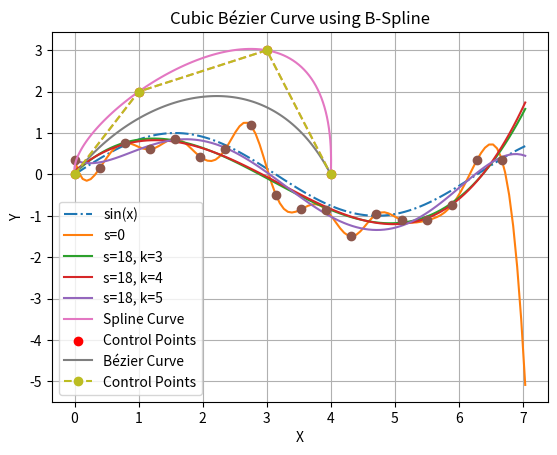
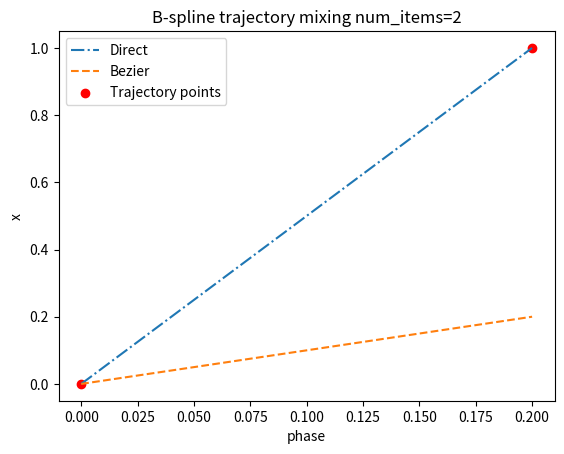
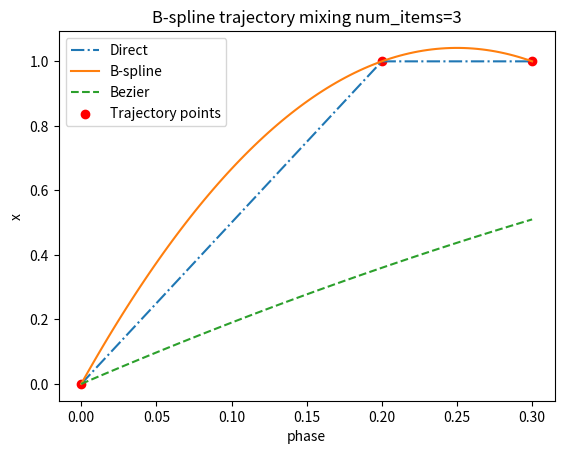
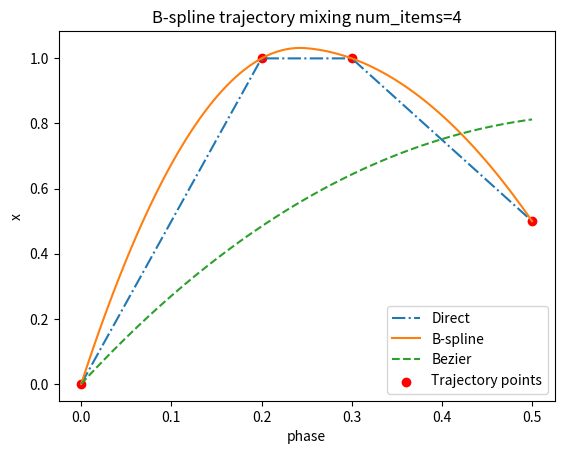
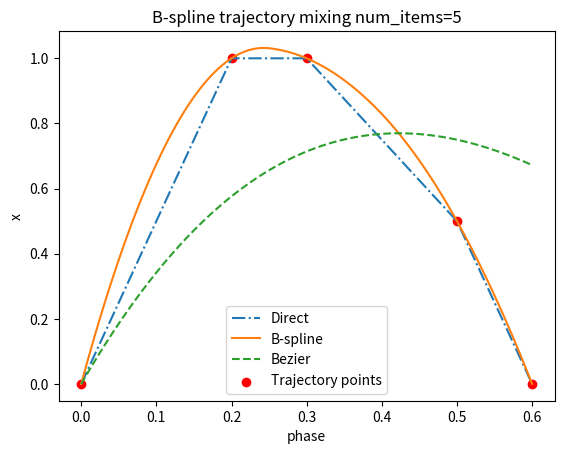
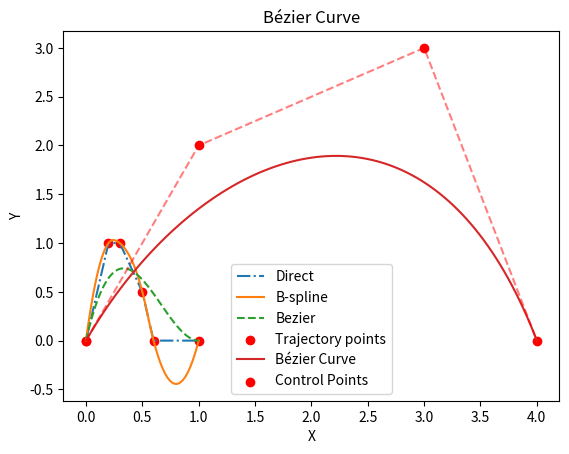
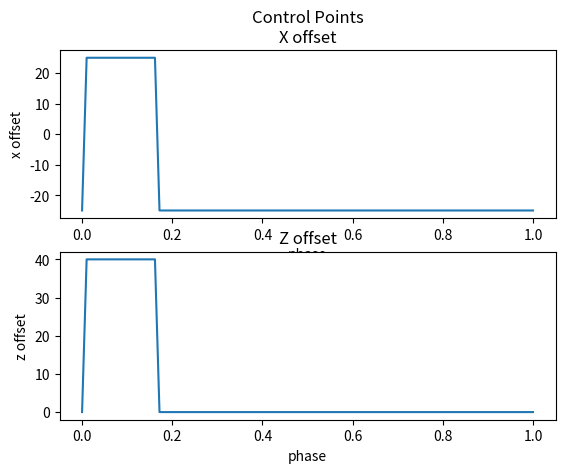
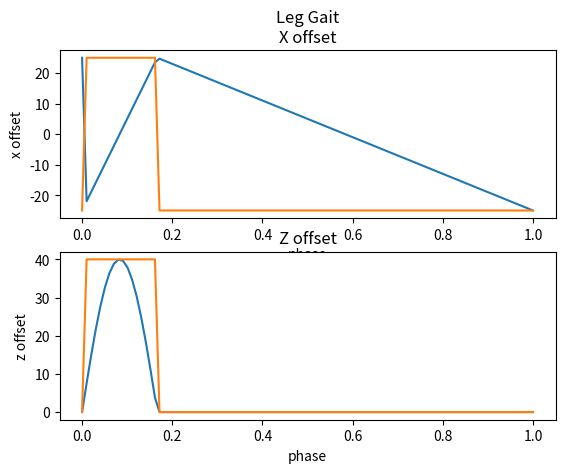
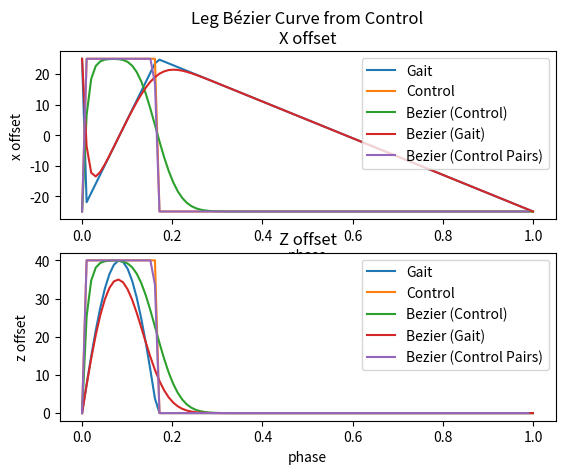
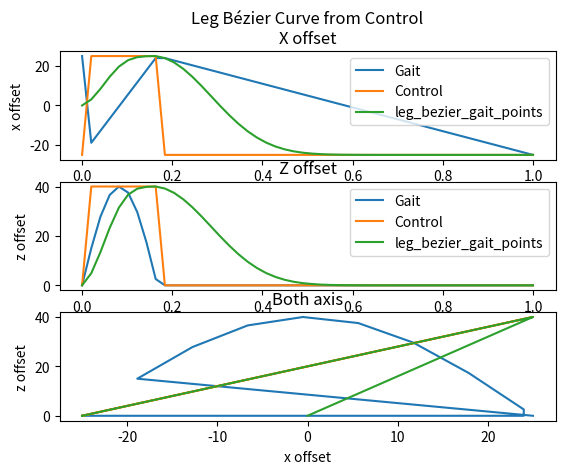

Here is the Python script that generated these plots, in order: (Note: this script raises an exception after producing the figures.)
# For local development enable python modules live reloading
%load_ext autoreload
%autoreload 2

# Setup for Google Colab
import importlib.util

IN_COLAB = (
    importlib.util.find_spec('google') is not None
    and importlib.util.find_spec('google.colab') is not None
)

if IN_COLAB:
    try:
        import plotting  # noqa: F401
        import point  # noqa: F401
    except ImportError:
        !git clone --filter=blob:none --no-checkout --depth 1 --sparse https://github.com/Dr-QP/Dr.QP.git --branch=main
        !cd Dr.QP && git sparse-checkout add notebooks && git checkout && cd ..
        !mv Dr.QP/notebooks/* .
        !mv Dr.QP/* .
        !rm -rf Dr.QP
        %pip install -r requirements.txt
        print('\n\n\nRestarting runtime to pick up the new modules...')
        import os

        os.kill(os.getpid(), 9)

%matplotlib ipympl

# Example from https://docs.scipy.org/doc/scipy/tutorial/interpolate/smoothing_splines.html

import numpy as np
from scipy.interpolate import make_splrep
import matplotlib.pyplot as plt

x = np.arange(0, 2 * np.pi + np.pi / 4, 2 * np.pi / 16)
rng = np.random.default_rng()
y = np.sin(x) + 0.4 * rng.standard_normal(size=len(x))


xnew = np.arange(0, 9 / 4, 1 / 50) * np.pi

plt.plot(xnew, np.sin(xnew), '-.', label='sin(x)')
plt.plot(xnew, make_splrep(x, y, s=0, k=4)(xnew), '-', label='s=0')
plt.plot(xnew, make_splrep(x, y, s=len(x), k=3)(xnew), '-', label=f's={len(x)}, k=3')
plt.plot(xnew, make_splrep(x, y, s=len(x), k=4)(xnew), '-', label=f's={len(x)}, k=4')
plt.plot(xnew, make_splrep(x, y, s=len(x), k=5)(xnew), '-', label=f's={len(x)}, k=5')
plt.plot(x, y, 'o')
plt.legend()
plt.show()

from scipy.interpolate import make_interp_spline


def bezier_spline(control_points, num_points=100):
    """
    Compute a smooth spline interpolation of control points using make_interp_spline.

    :param control_points: List of control points [(x0, y0), (x1, y1), ...]
    :param num_points: Number of points in the interpolated curve
    :return: Interpolated curve points
    """
    control_x, control_y = zip(*control_points)
    t = np.linspace(0, 1, len(control_points))

    spline_x = make_interp_spline(t, control_x, k=3)
    spline_y = make_interp_spline(t, control_y, k=3)

    return spline_x, spline_y


control_points = np.array([[0, 0], [1, 2], [3, 3], [4, 0]])

spline_x, spline_y = bezier_spline(control_points)


# Plot curve and control points
control_x, control_y = zip(*control_points)

# Evaluate the spline at a sequence of points
t = np.linspace(0, 1, 100)
curve_x = spline_x(t)
curve_y = spline_y(t)

plt.plot(curve_x, curve_y, label='Spline Curve')
plt.scatter(control_x, control_y, color='red', label='Control Points')
plt.plot(control_x, control_y, 'r--', alpha=0.5)
plt.legend()
plt.xlabel('X')
plt.ylabel('Y')
plt.title('Spline Interpolation Curve')
plt.show()

import numpy as np
from scipy.interpolate import BSpline
import matplotlib.pyplot as plt

# Define control points for a cubic Bezier curve
control_points = np.array([[0, 0], [1, 2], [3, 3], [4, 0]])

# Define the degree of the curve (cubic)
degree = 3

# Create a clamped knot vector for a cubic Bézier curve with 4 control points
knots = [0, 0, 0, 0, 1, 1, 1, 1]

# Create the BSpline object (each coordinate must be passed separately)
spl_x = BSpline(knots, control_points[:, 0], degree)
spl_y = BSpline(knots, control_points[:, 1], degree)

# Evaluate the spline at a sequence of points
t = np.linspace(0, 1, 100)
curve_points_x = spl_x(t)
curve_points_y = spl_y(t)

# Plot the curve and control points
plt.plot(curve_points_x, curve_points_y, label='Bézier Curve')
plt.plot(control_points[:, 0], control_points[:, 1], 'o--', label='Control Points')
plt.legend()
plt.xlabel('X')
plt.ylabel('Y')
plt.title('Cubic Bézier Curve using B-Spline')
plt.grid()
plt.show()

import matplotlib.pyplot as plt
from math import comb


def bezier_curve(control_points: np.ndarray, t):
    """
    Compute a point on a Bézier curve using the Bernstein polynomial form.

    :param control_points: List of control points [(x0, y0), (x1, y1), ...]
    :param t: Parameter in range [0,1]
    :return: (x, y) coordinate of the curve at parameter t
    """
    control_points = np.array(control_points)
    n = len(control_points) - 1
    result = np.zeros(control_points.shape[1])

    for i, p in enumerate(control_points):
        bernstein = comb(n, i) * (t**i) * ((1 - t) ** (n - i))
        result += bernstein * p

    return result


spline_x_all = np.array([0, 0.2, 0.3, 0.5, 0.6, 1.0])
spline_z_all = np.array(
    [
        0,
        1,
        1,
        0.5,
        0,
        0,
    ]
)

for num_items in range(2, len(spline_x_all) + 1):
    fig, axes = plt.subplots(1, 1)
    spline_x = np.array([0, 0.2, 0.3, 0.5, 0.6, 1.0])[0:num_items]
    spline_z = np.array(
        [
            0,
            1,
            1,
            0.5,
            0,
            0,
        ]
    )[0:num_items]
    direct_trajectory = make_interp_spline(spline_x, spline_z, k=1) if num_items > 1 else None
    bspline_trajectory = make_interp_spline(spline_x, spline_z, k=2) if num_items > 2 else None

    phase = np.linspace(0, spline_x[-1], 100)

    ##############################
    ax = axes
    ax.set_xlabel('phase')
    ax.set_ylabel('x')
    ax.set_title(f'B-spline trajectory mixing {num_items=}')

    ax.plot(
        phase, direct_trajectory(phase), linestyle='-.', label='Direct'
    ) if direct_trajectory else None
    ax.plot(phase, bspline_trajectory(phase), label='B-spline') if bspline_trajectory else None
    ax.plot(
        phase,
        [bezier_curve(np.array([spline_x, spline_z]).T, t)[1] for t in phase],
        linestyle='--',
        label='Bezier',
    )
    ax.scatter(spline_x, spline_z, c='r', label='Trajectory points')
    ax.legend()

import matplotlib.pyplot as plt


def bezier_curve(control_points: np.ndarray, t):
    """
    Compute a point on a Bézier curve using the Bernstein polynomial form.

    :param control_points: List of control points [(x0, y0), (x1, y1), ...]
    :param t: Parameter in range [0,1]
    :return: (x, y) coordinate of the curve at parameter t
    """
    control_points = np.array(control_points)
    n = len(control_points) - 1
    result = np.zeros(control_points.shape[1])

    for i, p in enumerate(control_points):
        bernstein = comb(n, i) * (t**i) * ((1 - t) ** (n - i))
        result += bernstein * p

    return result


# Example usage
control_pts = [(0, 0), (1, 2), (3, 3), (4, 0)]
t_values = [i / 100 for i in range(101)]
points = [bezier_curve(control_pts, t) for t in t_values]

# Plot curve and control points
curve_x, curve_y = zip(*points)
control_x, control_y = zip(*control_pts)

plt.plot(curve_x, curve_y, label='Bézier Curve')
plt.scatter(control_x, control_y, color='red', label='Control Points')
plt.plot(control_x, control_y, 'r--', alpha=0.5)
plt.legend()
plt.xlabel('X')
plt.ylabel('Y')
plt.title('Bézier Curve')
plt.show()

phase = np.linspace(0, 1, 100)


def leg_control_point(phase):
    lift_duration = 1 / 6
    step_height = 40
    half_step = 50 / 2

    if phase > 0.0001 and phase < lift_duration:
        # Swing phase - leg in air moving forward
        x_control_point = half_step
        z_control_point = step_height
    else:
        # Stance phase - leg on ground moving backward
        x_control_point = -half_step
        z_control_point = 0  # On ground

    return x_control_point, z_control_point


fig, ax = plt.subplots(2, 1)

ax[0].set_xlabel('phase')
ax[0].set_ylabel('x offset')
ax[0].set_title('Control Points\nX offset')
ax[0].plot(phase, [leg_control_point(p)[0] for p in phase])

ax[1].set_xlabel('phase')
ax[1].set_ylabel('z offset')
ax[1].set_title('Z offset')
ax[1].plot(phase, [leg_control_point(p)[1] for p in phase])

plt.show()

phase = np.linspace(0, 1, 100)


def leg_gait_point(phase):
    lift_duration = 1 / 6
    step_height = 40
    half_step = 50 / 2

    if phase > 0.0001 and phase < lift_duration:
        # Swing phase - leg in air moving forward
        t = np.interp(phase, [0, lift_duration], [0, 1])
        x_control_point = np.interp(phase, [0, lift_duration], [-half_step, half_step])
        z_control_point = np.sin(t * np.pi) * step_height
    else:
        # Stance phase - leg on ground moving backward
        x_control_point = np.interp(phase, [lift_duration, 1], [half_step, -half_step])
        z_control_point = 0  # On ground

    return x_control_point, z_control_point


fig, ax = plt.subplots(2, 1)

ax[0].set_xlabel('phase')
ax[0].set_ylabel('x offset')
ax[0].set_title('Leg Gait\nX offset')
ax[0].plot(phase, [leg_gait_point(p)[0] for p in phase])
ax[0].plot(phase, [leg_control_point(p)[0] for p in phase])

ax[1].set_xlabel('phase')
ax[1].set_ylabel('z offset')
ax[1].set_title('Z offset')
ax[1].plot(phase, [leg_gait_point(p)[1] for p in phase])
ax[1].plot(phase, [leg_control_point(p)[1] for p in phase])

plt.show()

gait_points = np.array([leg_gait_point(p) for p in phase])
control_pts = np.array([leg_control_point(p) for p in phase])

bezier_control_pts = np.array([bezier_curve(control_pts, t) for t in phase])
bezier_gaits_points = np.array([bezier_curve(gait_points, t) for t in phase])

bezier_control_pts_pairs = []
for i in range(len(control_pts) - 1):
    p = bezier_curve(control_pts[i : i + 2], i / len(control_pts))
    bezier_control_pts_pairs.append(p)
bezier_control_pts_pairs = np.array(bezier_control_pts_pairs)

fig, ax = plt.subplots(2, 1)

ax[0].set_xlabel('phase')
ax[0].set_ylabel('x offset')
ax[0].set_title('Leg Bézier Curve from Control\nX offset')
ax[0].plot(phase, gait_points[:, 0], label='Gait')
ax[0].plot(phase, control_pts[:, 0], label='Control')
ax[0].plot(phase, bezier_control_pts[:, 0], label='Bezier (Control)')
ax[0].plot(phase, bezier_gaits_points[:, 0], label='Bezier (Gait)')
ax[0].plot(phase[0:-1], bezier_control_pts_pairs[:, 0], label='Bezier (Control Pairs)')

ax[0].legend()

ax[1].set_xlabel('phase')
ax[1].set_ylabel('z offset')
ax[1].set_title('Z offset')
ax[1].plot(phase, gait_points[:, 1], label='Gait')
ax[1].plot(phase, control_pts[:, 1], label='Control')
ax[1].plot(phase, bezier_control_pts[:, 1], label='Bezier (Control)')
ax[1].plot(phase, bezier_gaits_points[:, 1], label='Bezier (Gait)')
ax[1].plot(phase[0:-1], bezier_control_pts_pairs[:, 1], label='Bezier (Control Pairs)')

ax[1].legend()

phase = np.linspace(0, 1, 50)


def leg_bezier_gait_point(last_pos, phase):
    lift_duration = 1 / 6
    step_height = 40
    half_step = 50 / 2

    if phase > 0.0001 and phase < lift_duration:
        # Swing phase - leg in air moving forward
        t = np.interp(phase, [0, lift_duration], [0, 1])
        x_control_point = half_step
        z_control_point = step_height
    else:
        # Stance phase - leg on ground moving backward
        t = np.interp(phase, [lift_duration, 1], [0, 1])
        x_control_point = -half_step
        z_control_point = 0  # On ground

    control_pos = np.array([x_control_point, z_control_point])
    return bezier_curve(np.array([last_pos, control_pos]), t)


gait_points = np.array([leg_gait_point(p) for p in phase])
control_pts = np.array([leg_control_point(p) for p in phase])

leg_bezier_gait_points = []
last_pos = np.array([0, 0])
for p in phase:
    last_pos = leg_bezier_gait_point(last_pos, p)
    leg_bezier_gait_points.append(last_pos)
leg_bezier_gait_points = np.array(leg_bezier_gait_points)

fig, ax = plt.subplots(3, 1)

ax[0].set_xlabel('phase')
ax[0].set_ylabel('x offset')
ax[0].set_title('Leg Bézier Curve from Control\nX offset')
ax[0].plot(phase, gait_points[:, 0], label='Gait')
ax[0].plot(phase, control_pts[:, 0], label='Control')
ax[0].plot(phase, leg_bezier_gait_points[:, 0], label='leg_bezier_gait_points')

ax[0].legend()

ax[1].set_xlabel('phase')
ax[1].set_ylabel('z offset')
ax[1].set_title('Z offset')
ax[1].plot(phase, gait_points[:, 1], label='Gait')
ax[1].plot(phase, control_pts[:, 1], label='Control')
ax[1].plot(phase, leg_bezier_gait_points[:, 1], label='leg_bezier_gait_points')

ax[1].legend()

# plot both axis
ax[2].set_xlabel('x offset')
ax[2].set_ylabel('z offset')
ax[2].set_title('Both axis')
ax[2].plot(gait_points[:, 0], gait_points[:, 1], label='Gait')
ax[2].plot(control_pts[:, 0], control_pts[:, 1], label='Control')
ax[2].plot(
    leg_bezier_gait_points[:, 0], leg_bezier_gait_points[:, 1], label='leg_bezier_gait_points'
)

import numpy as np
import matplotlib.pyplot as plt
from scipy.interpolate import make_interp_spline

# Given non-uniformly spaced time points
t = np.array([0, 1, 2.5, 4, 6])  # Time values (not uniformly spaced)
x = np.array([0, 2, 3, 5, 8])  # X trajectory
y = np.array([1, 3, 1, 4, 6])  # Y trajectory
z = np.array([0, 1, 0, 2, 3])  # Z trajectory

# Define a finer time grid for smooth interpolation
t_fine = np.linspace(t[0], t[-1], 100)

# Create B-spline interpolators for each dimension
spline_x = make_interp_spline(t, x, k=3)  # Cubic B-spline
spline_y = make_interp_spline(t, y, k=3)
spline_z = make_interp_spline(t, z, k=3)

# Evaluate splines at the finer time grid
x_smooth = spline_x(t_fine)
y_smooth = spline_y(t_fine)
z_smooth = spline_z(t_fine)

# Plot the results
fig = plt.figure(figsize=(8, 6))
ax = fig.add_subplot(111, projection='3d')

ax.plot(x, y, z, 'ro', label='Waypoints')  # Original points
ax.plot(x_smooth, y_smooth, z_smooth, 'b-', label='B-spline trajectory')

ax.set_xlabel('X')
ax.set_ylabel('Y')
ax.set_zlabel('Z')
ax.legend()
plt.show()

import numpy as np
import matplotlib.pyplot as plt
from scipy.interpolate import make_interp_spline
from collections import deque

# Rolling buffer for waypoints (FIFO queue)
max_waypoints = 5  # Keep last N points
time_buffer = deque(maxlen=max_waypoints)
x_buffer = deque(maxlen=max_waypoints)
y_buffer = deque(maxlen=max_waypoints)
z_buffer = deque(maxlen=max_waypoints)

# Initialize with some waypoints
initial_waypoints = [(0, 0, 1, 0), (1, 2, 3, 1), (2.5, 3, 1, 0), (4, 5, 4, 2)]
for t, x, y, z in initial_waypoints:
    time_buffer.append(t)
    x_buffer.append(x)
    y_buffer.append(y)
    z_buffer.append(z)


def update_spline(new_waypoint):
    """Update B-spline when a new waypoint arrives."""
    # Add new point to buffer
    t_new, x_new, y_new, z_new = new_waypoint
    time_buffer.append(t_new)
    x_buffer.append(x_new)
    y_buffer.append(y_new)
    z_buffer.append(z_new)

    # Convert buffers to NumPy arrays
    t = np.array(time_buffer)
    x = np.array(x_buffer)
    y = np.array(y_buffer)
    z = np.array(z_buffer)

    # Ensure we have enough points for cubic interpolation
    if len(t) >= 4:
        t_fine = np.linspace(t[0], t[-1], 100)

        # Create cubic B-splines for each axis
        spline_x = make_interp_spline(t, x, k=3)
        spline_y = make_interp_spline(t, y, k=3)
        spline_z = make_interp_spline(t, z, k=3)

        # Evaluate spline
        x_smooth = spline_x(t_fine)
        y_smooth = spline_y(t_fine)
        z_smooth = spline_z(t_fine)

        # Plot updated trajectory
        plt.clf()
        fig = plt.figure(figsize=(8, 6))
        ax = fig.add_subplot(111, projection='3d')
        ax.plot(x, y, z, 'ro', label='Waypoints')
        ax.plot(x_smooth, y_smooth, z_smooth, 'b-', label='B-spline Trajectory')

        ax.set_xlabel('X')
        ax.set_ylabel('Y')
        ax.set_zlabel('Z')
        ax.legend()
        plt.draw()
        plt.pause(0.1)


# Simulate incoming new waypoints dynamically
plt.ion()  # Interactive mode on
for new_wp in [(6, 8, 6, 3), (8, 10, 9, 5), (10, 12, 11, 7)]:
    update_spline(new_wp)

plt.ioff()  # Interactive mode off
plt.show()

import numpy as np
import matplotlib.pyplot as plt
from scipy.interpolate import make_interp_spline
from collections import deque

# Rolling buffer for waypoints
max_waypoints = 5  # Maintain last N points
waypoint_buffer = deque(maxlen=max_waypoints)

# Initialize with some waypoints (x, y, z)
initial_waypoints = [(0, 0, 1), (2, 3, 3), (3, 1, 0), (5, 4, 2)]
for wp in initial_waypoints:
    waypoint_buffer.append(wp)


def compute_arc_length(points):
    """Compute cumulative arc length for given waypoints."""
    points = np.array(points)
    diffs = np.diff(points, axis=0)
    segment_lengths = np.linalg.norm(diffs, axis=1)  # Euclidean distance
    arc_length = np.insert(np.cumsum(segment_lengths), 0, 0)  # Cumulative sum
    return arc_length


def update_spline(new_waypoint):
    """Update B-spline when a new waypoint arrives using arc-length parameterization."""
    waypoint_buffer.append(new_waypoint)

    if len(waypoint_buffer) < 4:  # Need at least 4 points for cubic spline
        return

    # Convert buffer to NumPy array
    waypoints = np.array(waypoint_buffer)

    # Compute cumulative arc length
    s = compute_arc_length(waypoints)

    # Create finer arc-length parameter grid
    s_fine = np.linspace(s[0], s[-1], 100)

    # Create B-spline for each coordinate
    spline_x = make_interp_spline(s, waypoints[:, 0], k=3)
    spline_y = make_interp_spline(s, waypoints[:, 1], k=3)
    spline_z = make_interp_spline(s, waypoints[:, 2], k=3)

    # Evaluate splines
    x_smooth = spline_x(s_fine)
    y_smooth = spline_y(s_fine)
    z_smooth = spline_z(s_fine)

    # Plot updated trajectory
    plt.clf()
    fig = plt.figure(figsize=(8, 6))
    ax = fig.add_subplot(111, projection='3d')
    ax.plot(waypoints[:, 0], waypoints[:, 1], waypoints[:, 2], 'ro', label='Waypoints')
    ax.plot(x_smooth, y_smooth, z_smooth, 'b-', label='B-spline Trajectory')

    ax.set_xlabel('X')
    ax.set_ylabel('Y')
    ax.set_zlabel('Z')
    ax.legend()
    plt.draw()
    plt.pause(0.1)


# Simulate incoming waypoints dynamically
plt.ion()  # Enable interactive plotting
for new_wp in [(8, 6, 3), (10, 9, 5), (12, 11, 7)]:
    update_spline(new_wp)

plt.ioff()  # Disable interactive mode
plt.show()

from smoothing_splines import SplineType, plot_spline

t = np.array([0, 1, 2.5, 4, 6])  # Time values (not uniformly spaced)
x = np.array([0, 2, 3, 5, 8])  # X trajectory
y = np.array([1, 3, 1, 4, 6])  # Y trajectory

control_points = np.array([x, y, t]).T

fig, axes = plt.subplots(7, 1, figsize=(12, 20))
plot_i = 0

ax = axes[plot_i]
plot_i += 1
ax.scatter(x, y, c='k', label='Control points')
plot_spline(ax, 0, control_points, 3, derivatives=2)
ax.legend()

ax = axes[plot_i]
plot_i += 1
ax.scatter(x, y, c='k', label='Control points')
plot_spline(ax, 0, control_points, 3, derivatives=2, bc_type='natural')
ax.legend()

ax = axes[plot_i]
plot_i += 1
ax.scatter(x, y, c='k', label='Control points')
plot_spline(ax, 0, control_points, 3, derivatives=2, bc_type='clamped')
ax.legend()


ax = axes[plot_i]
plot_i += 1
ax.scatter(x, y, c='k', label='Control points')
plot_spline(ax, 0, control_points, 0.5, derivatives=2, spline_type=SplineType.smoothing)
ax.legend()

ax = axes[plot_i]
plot_i += 1
ax.scatter(x, y, c='k', label='Control points')
plot_spline(ax, 0, control_points, 0.5, derivatives=2, spline_type=SplineType.splrep)
ax.legend()

ax = axes[plot_i]
plot_i += 1
ax.scatter(x, y, c='k', label='Control points')
plot_spline(ax, 0, control_points, 0.01, spline_type=SplineType.smoothing)
plot_spline(ax, 0, control_points, 0.5, spline_type=SplineType.splprep)
plot_spline(ax, 0, control_points, 1, spline_type=SplineType.splprep)
ax.legend()

ax = axes[plot_i]
plot_i += 1
ax.scatter(x, y, c='k', label='Control points')
plot_spline(ax, 0, control_points, 1, mix=1)
plot_spline(ax, 0, control_points, 3, mix=0.5)
plot_spline(ax, 0, control_points, 3, mix=1)
ax.legend()

fig


import matplotlib.pyplot as plt
from scipy.interpolate import make_interp_spline


def rectified_sin_trajectory(phase):
    t = phase * 2 * np.pi
    return np.maximum(0, np.sin(t))


phase = np.linspace(0, 1, 100)

rectified_sin_z = rectified_sin_trajectory(phase)
##############################
fig, axes = plt.subplots(2, 1)

ax = axes[0]
ax.set_xlabel('phase')
ax.set_ylabel('z offset')
ax.set_title('Rectified sine')

ax.plot(phase, rectified_sin_z)
##############################

num_items = 9
spline_x = np.array([0, 0.2, 0.3, 0.5, 0.6, 0.7, 0.8, 0.9, 1.0])[0:num_items]
spline_z = np.array([0, 1, 1, 0, 0, 0, 0, 0, 0])[0:num_items]
bspline_trajectory = make_interp_spline(spline_x, spline_z, k=3)

##############################
ax = axes[1]
ax.set_xlabel('phase')
ax.set_ylabel('z offset')
ax.set_title('B-spline')

phase_new = np.linspace(0, spline_x[-1], 50)
ax.plot(phase_new, bspline_trajectory(phase_new))
ax.scatter(spline_x, spline_z, c='r')
plt.show()

fig, ax = plt.subplots(1, 1)

ax.set_xlabel('phase')
ax.set_ylabel('z offset')
ax.set_title('Bezier curve')

xnew = np.linspace(0, 1, 10)
points = np.array([spline_x, spline_z]).T
ax.plot(phase, [bezier_curve(points, t)[1] for t in phase])
ax.scatter(points[:, 0], points[:, 1], c='r')
plt.show()

from abc import abstractmethod
import enum

from models import HexapodLeg
from gait_generators import GaitGenerator
from scipy.interpolate import make_interp_spline
from point import Point3D


class Gait(enum.Enum):
    ripple = enum.auto()
    wave = enum.auto()
    tripod = enum.auto()


class GaitParameters:
    def __init__(self, step_length=50, step_height=40):
        self.step_length = step_length
        self.step_height = step_height

    @property
    @abstractmethod
    def lift_duration(self):
        pass

    @property
    def phase_offset_for_leg(self, leg):
        pass


class ParametricGaitGenerator(GaitGenerator):
    def __init__(
        self,
        gait=Gait.wave,
        step_length=50,  # Length of each step in meters
        step_height=40,  # Height of leg lift in meters
    ):
        """
        Initialize the ParametricGaitGenerator.

        Parameters:
        -----------
            step_length: Length of each step in meters
            step_height: Height of leg lift in meters
        """
        # Store parameters as member fields
        self.step_length = step_length
        self.step_height = step_height

        self.full_phase = 1.0
        self.__gait = gait

        # Leg phase is split into lift and push phases.
        # 0..lift_duration - lift phase
        # lift_duration..1.0 - push phase
        if self.__gait == Gait.wave:
            __leg_sequence = [
                HexapodLeg.right_back,
                HexapodLeg.right_middle,
                HexapodLeg.right_front,
                HexapodLeg.left_back,
                HexapodLeg.left_middle,
                HexapodLeg.left_front,
            ]

            leg_count = len(__leg_sequence)
            self.lift_duration = self.full_phase / leg_count

            self.leg_phase_offset = {
                leg: self.lift_duration * i for i, leg in enumerate(__leg_sequence)
            }

            self.last_offset = {leg: np.array([0, 0, 0]) for leg in __leg_sequence}
            self.last_phase = {leg: 0 for leg in __leg_sequence}
        else:
            raise NotImplementedError()

        super().__init__()

    def get_offsets_at_phase(
        self, phase, gait=Gait.wave, return_control_points=False
    ) -> dict[str, Point3D]:
        return {
            leg: self.get_offsets_at_phase_for_leg(leg, phase, gait, return_control_points)
            for leg in self.leg_phase_offset
        }

    def get_offsets_at_phase_for_leg(
        self, leg, phase, gait=Gait.wave, return_control_points=True
    ) -> Point3D:
        leg_phase = self.leg_phase_offset[leg] + phase
        # leg_phase = phase # ignore leg offset for now, all legs lift at the same time
        leg_phase %= self.full_phase

        next_control_point = self.get_control_points_at_phase(leg_phase)
        if return_control_points:
            return Point3D(next_control_point)

        # last_phase = self.last_phase[leg]
        # since_last_phase = leg_phase - self.last_phase[leg]
        self.last_phase[leg] = leg_phase

        # spline_phase_step = 0.1
        spline = np.array(
            [
                self.last_offset[leg],
                next_control_point,
                # self.get_control_points_at_phase(leg_phase + spline_phase_step),
                # self.get_control_points_at_phase(leg_phase + spline_phase_step * 2),
                # self.get_control_points_at_phase(leg_phase + spline_phase_step * 3),
                # self.get_control_points_at_phase(leg_phase + spline_phase_step * 4),
            ]
        )
        if leg_phase < self.lift_duration:
            # Swing phase - leg in air moving forward
            spline_phase = np.interp(leg_phase, [0, self.lift_duration], [0, 1])
        else:
            # Stance phase - leg on ground moving backward
            spline_phase = np.interp(leg_phase, [self.lift_duration, 1], [0, 1])

        result = bezier_curve(spline, spline_phase)
        result[0] = next_control_point[0]

        # spline_x, spline_y, spline_z = self.__bspline(spline)
        # spline_phase = np.interp(leg_phase, [last_phase, last_phase + since_last_phase + spline_phase_step * 4], [0, 1])
        # result = [spline_x(spline_phase), spline_y(spline_phase), spline_z(spline_phase)]
        self.last_offset[leg] = result

        return Point3D(result)

    def get_control_points_at_phase(self, leg_phase) -> np.ndarray:
        half_step = self.step_length / 2
        if leg_phase < self.lift_duration:
            # Swing phase - leg in air moving forward
            t = np.interp(leg_phase, [0, self.lift_duration], [0, 1])
            x_control_point = np.interp(leg_phase, [0, self.lift_duration], [-half_step, half_step])
            z_control_point = np.sin(t * np.pi) * self.step_height
        else:
            # Stance phase - leg on ground moving backward
            x_control_point = np.interp(leg_phase, [self.lift_duration, 1], [half_step, -half_step])
            z_control_point = 0  # On ground

        return np.array(
            [
                x_control_point,
                0,
                z_control_point,
            ]
        )

    @staticmethod
    def __bspline(control_points: np.ndarray):
        """
        Compute a smooth B-spline interpolation of control points using make_interp_spline.

        :param control_points: List of control points [[x0, y0], [x1, y1], ...]
        :return: Interpolated curve points
        """
        t = np.linspace(0, 1, len(control_points))

        control_x, control_y, control_z = zip(*control_points)
        spline_x = make_interp_spline(t, control_x)
        spline_y = make_interp_spline(t, control_y)
        spline_z = make_interp_spline(t, control_z)

        return spline_x, spline_y, spline_z


gait_gen = ParametricGaitGenerator()
gait_gen.visualize_continuous(steps=100, return_control_points=True)
_ = gait_gen.visualize_continuous_in_3d(steps=100, return_control_points=True)

plt.show()

# gait_gen.visualize_continuous(steps=100, return_control_points=False)
# _ = gait_gen.visualize_continuous_in_3d(steps=100, return_control_points=False)

# hexapod = HexapodModel()
# hexapod.forward_kinematics(0, -25, 110)

# directional_param_gait_gen = DirectionalGaitGenerator(gait_gen)
# anim = animate_hexapod_gait_with_direction(
#     hexapod,
#     directional_param_gait_gen,
#     interactive=False,
#     skip=True,  ######
#     animate_trajectory=True,
#     animate_direction_degrees=False,
#     repeat=1,
# )
# inter = animate_hexapod_gait_with_direction(
#     hexapod, directional_param_gait_gen, interactive=True, skip=False
# )